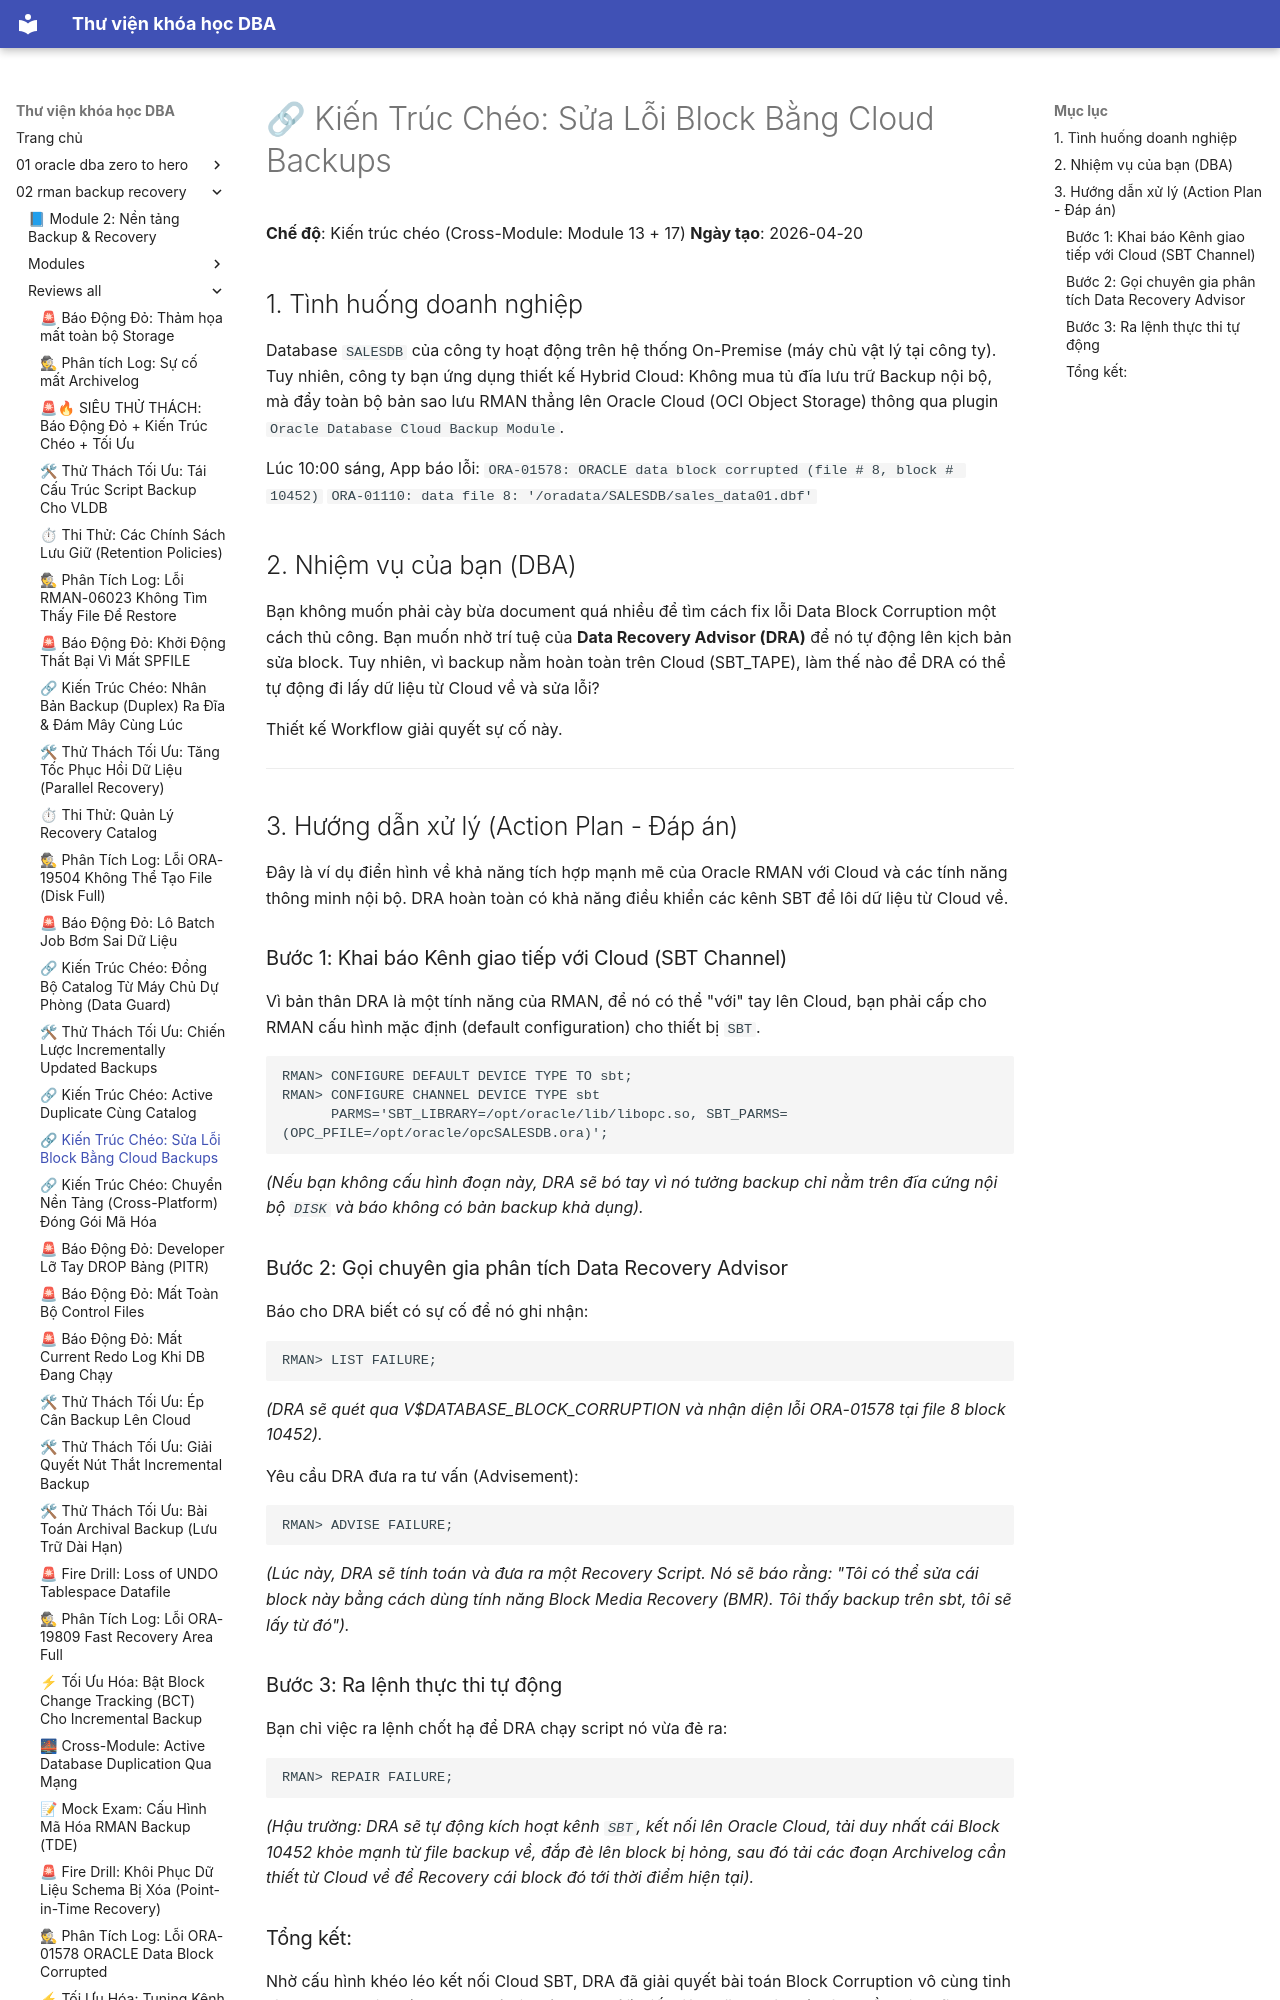

repository: quochuyag/MkDocs_local · page: 02-rman-backup-recovery/reviews-all/2026-20260420-crossmodule-cloudbackupwithdra/index.html · generator: mkdocs

---
title: '🔗 Kiến Trúc Chéo: Sửa Lỗi Block Bằng Cloud Backups'
course: 02-rman-backup-recovery
source: Oracle-Database-Backup-and-Recovery-using-RMAN/reviews_all/20260420_CrossModule_CloudBackupWithDRA.md
---

# 🔗 Kiến Trúc Chéo: Sửa Lỗi Block Bằng Cloud Backups

**Chế độ**: Kiến trúc chéo (Cross-Module: Module 13 + 17)
**Ngày tạo**: 2026-04-20

## 1. Tình huống doanh nghiệp
Database `SALESDB` của công ty hoạt động trên hệ thống On-Premise (máy chủ vật lý tại công ty). 
Tuy nhiên, công ty bạn ứng dụng thiết kế Hybrid Cloud: Không mua tủ đĩa lưu trữ Backup nội bộ, mà đẩy toàn bộ bản sao lưu RMAN thẳng lên Oracle Cloud (OCI Object Storage) thông qua plugin `Oracle Database Cloud Backup Module`.

Lúc 10:00 sáng, App báo lỗi:
`ORA-01578: ORACLE data block corrupted (file # 8, block # 10452)`
`ORA-01110: data file 8: '/oradata/SALESDB/sales_data01.dbf'`

## 2. Nhiệm vụ của bạn (DBA)
Bạn không muốn phải cày bừa document quá nhiều để tìm cách fix lỗi Data Block Corruption một cách thủ công. Bạn muốn nhờ trí tuệ của **Data Recovery Advisor (DRA)** để nó tự động lên kịch bản sửa block.
Tuy nhiên, vì backup nằm hoàn toàn trên Cloud (SBT_TAPE), làm thế nào để DRA có thể tự động đi lấy dữ liệu từ Cloud về và sửa lỗi?

Thiết kế Workflow giải quyết sự cố này.

---

## 3. Hướng dẫn xử lý (Action Plan - Đáp án)

Đây là ví dụ điển hình về khả năng tích hợp mạnh mẽ của Oracle RMAN với Cloud và các tính năng thông minh nội bộ. DRA hoàn toàn có khả năng điều khiển các kênh SBT để lôi dữ liệu từ Cloud về.

### Bước 1: Khai báo Kênh giao tiếp với Cloud (SBT Channel)
Vì bản thân DRA là một tính năng của RMAN, để nó có thể "với" tay lên Cloud, bạn phải cấp cho RMAN cấu hình mặc định (default configuration) cho thiết bị `SBT`.
```rman
RMAN> CONFIGURE DEFAULT DEVICE TYPE TO sbt;
RMAN> CONFIGURE CHANNEL DEVICE TYPE sbt 
      PARMS='SBT_LIBRARY=/opt/oracle/lib/libopc.so, SBT_PARMS=(OPC_PFILE=/opt/oracle/opcSALESDB.ora)';
```
*(Nếu bạn không cấu hình đoạn này, DRA sẽ bó tay vì nó tưởng backup chỉ nằm trên đĩa cứng nội bộ `DISK` và báo không có bản backup khả dụng).*

### Bước 2: Gọi chuyên gia phân tích Data Recovery Advisor
Báo cho DRA biết có sự cố để nó ghi nhận:
```rman
RMAN> LIST FAILURE;
```
*(DRA sẽ quét qua V$DATABASE_BLOCK_CORRUPTION và nhận diện lỗi ORA-01578 tại file 8 block 10452).*

Yêu cầu DRA đưa ra tư vấn (Advisement):
```rman
RMAN> ADVISE FAILURE;
```
*(Lúc này, DRA sẽ tính toán và đưa ra một Recovery Script. Nó sẽ báo rằng: "Tôi có thể sửa cái block này bằng cách dùng tính năng Block Media Recovery (BMR). Tôi thấy backup trên sbt, tôi sẽ lấy từ đó").*
